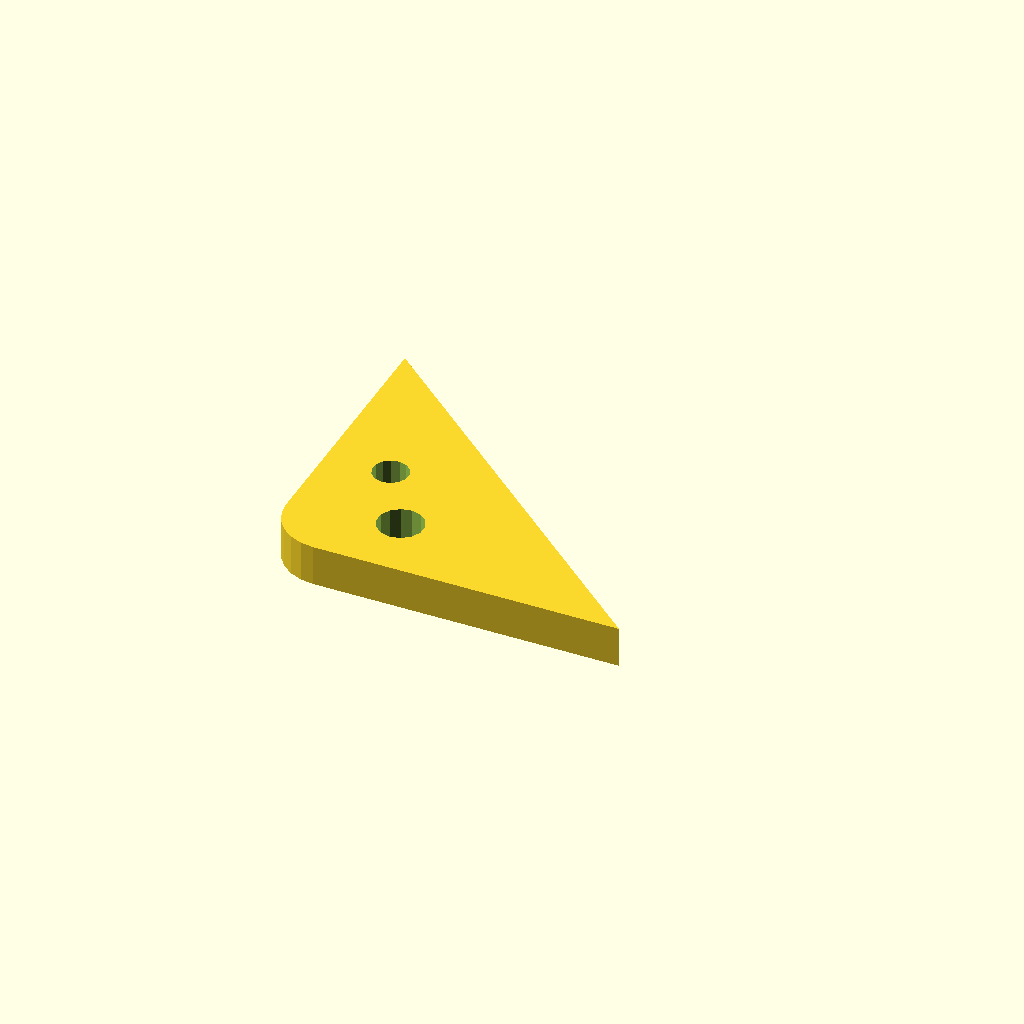
Cell 1: the model at its default parameters.
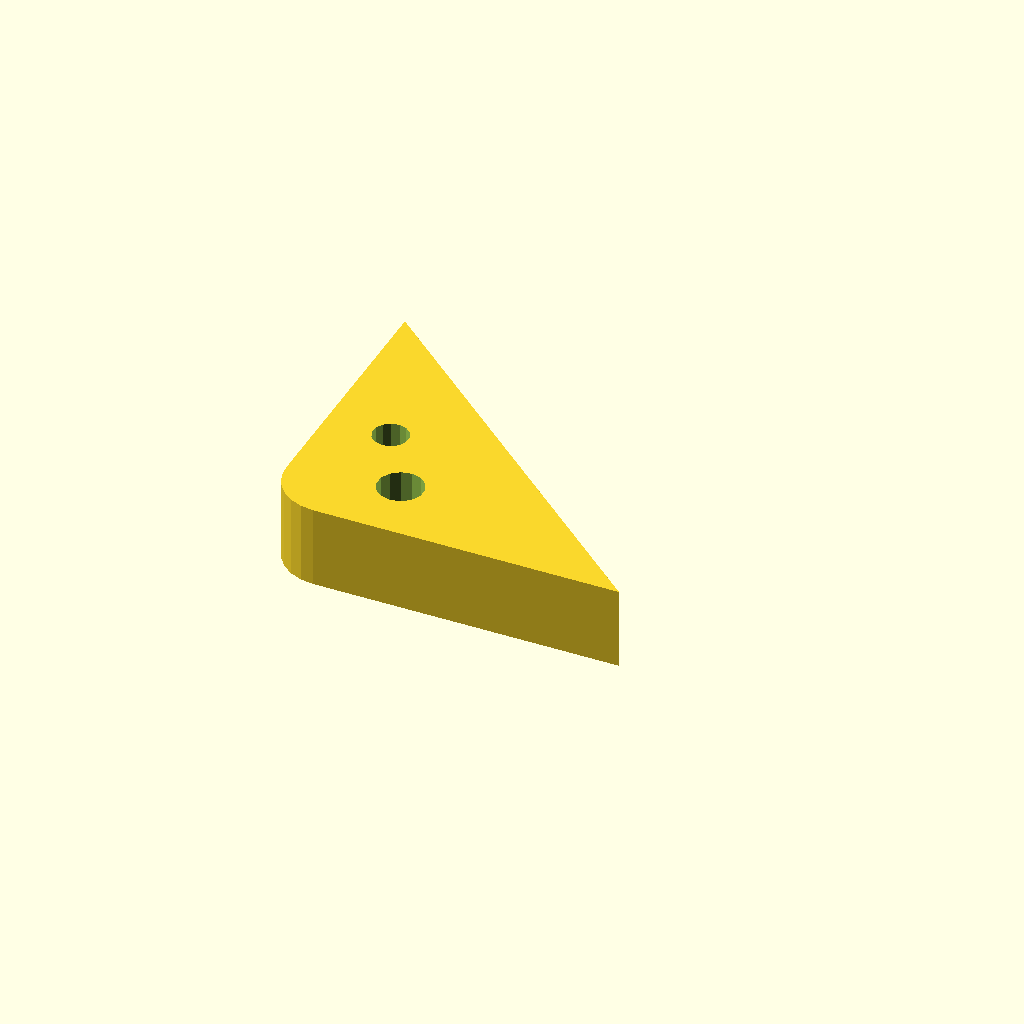
Cell 2: plate_t = 16 (everything else at default).
One fixed orthographic camera (rotation 55°, 0°, 25°; colour scheme Cornfield) for every cell.
OpenSCAD source file optional_data/data/sketch4/bracketplates/part_0013.scad:
$fn = 32;

// ----------------------------------------------------------------------
// Bracket plate: corner pad 70 x 60, fillet R10
// ----------------------------------------------------------------------

// --- parameters (mm) ---
hole_r = 3.5;             // bolt hole radius
plate_t = 8;              // plate thickness, Z (extrusion height)
leg_a = 70;               // base leg
leg_b = 60;               // height leg
fillet_r = 10;            // right-angle fillet radius

hole_d1 = 2 * hole_r + 2;
hole_d2 = 2 * hole_r;

profile = [[10, 0], [70, 0], [0, 60], [0, 10], [0.341, 7.412], [1.34, 5], [2.929, 2.929], [5, 1.34], [7.412, 0.341]];  // primary outline, 9 points, counter clockwise
void_1 = [[25.417, 14.059], [24.607, 15.89], [23.083, 17.189], [21.146, 17.698], [19.18, 17.316], [17.575, 16.118], [16.648, 14.343], [16.583, 12.341], [17.393, 10.51], [18.917, 9.211], [20.854, 8.702], [22.82, 9.084], [24.425, 10.282], [25.352, 12.057]];  // mount hole 1, 14 points
void_2 = [[16.036, 27.668], [15.406, 29.092], [14.22, 30.103], [12.713, 30.498], [11.184, 30.201], [9.936, 29.27], [9.215, 27.889], [9.164, 26.332], [9.794, 24.908], [10.98, 23.897], [12.487, 23.502], [14.016, 23.799], [15.264, 24.73], [15.985, 26.111]];  // mount hole 2, 14 points

// --- the one profile operation ---
difference() {
  linear_extrude(height = plate_t) polygon(points = profile);
  translate([0, 0, -1])
    linear_extrude(height = plate_t + 2) polygon(points = void_1);
  translate([0, 0, -1])
    linear_extrude(height = plate_t + 2) polygon(points = void_2);
}
Customizer parameters (derived from the source; name, type, default, range or options):
hole_r: number, default 3.5
plate_t: number, default 8
leg_a: number, default 70
leg_b: number, default 60
fillet_r: number, default 10
